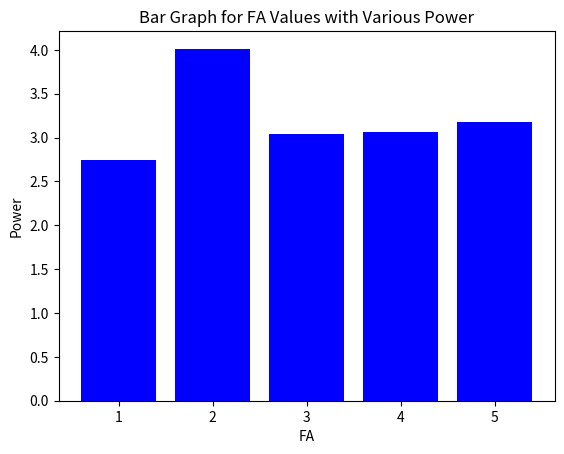

Source code (Python):
import matplotlib.pyplot as plt

# Data
fa_values = [1, 2, 3, 4, 5]
power_values = [2.7473, 4.0134, 3.0357, 3.0660, 3.1823]

# Create a bar graph
plt.bar(fa_values, power_values, color='blue')

# Add labels and title
plt.xlabel('FA')
plt.ylabel('Power')
plt.title('Bar Graph for FA Values with Various Power')

# Show the plot
plt.show()
